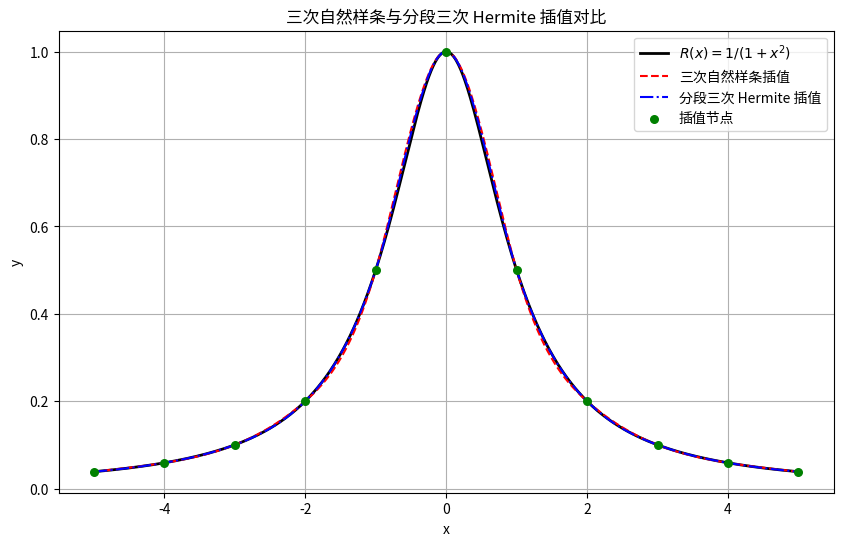

Reproduce this figure in Python.
import numpy as np
import matplotlib.pyplot as plt

# 原函数及其导数
def R(x):
    return 1.0 / (1.0 + x * x)

def dR(x):
    return -2.0 * x / (1.0 + x * x) ** 2

# 追赶法求解三对角方程组 Ax = d
def solve_tridiagonal(a, b, c, d):
    n = len(d)
    cp = np.zeros(n)
    dp = np.zeros(n)
    x = np.zeros(n)
    cp[0] = c[0] / b[0]
    dp[0] = d[0] / b[0]
    for i in range(1, n):
        m = b[i] - a[i] * cp[i-1]
        if i < n-1:
            cp[i] = c[i] / m
        dp[i] = (d[i] - a[i] * dp[i-1]) / m
    x[-1] = dp[-1]
    for i in range(n-2, -1, -1):
        x[i] = dp[i] - cp[i] * x[i+1]
    return x

# 三次自然样条插值类
class NaturalSpline:
    def __init__(self, x_nodes, y_nodes):
        self.x = np.array(x_nodes)
        self.y = np.array(y_nodes)
        self.n = len(x_nodes) - 1
        self.h = x_nodes[1] - x_nodes[0]   # 等距节点，步长固定

        # 构造三对角方程组 (内部节点数 = n-1)
        m = self.n - 1
        a = np.ones(m)          # 下对角线
        b = 4.0 * np.ones(m)    # 主对角线
        c = np.ones(m)          # 上对角线
        d = np.zeros(m)
        for i in range(1, self.n):
            d[i-1] = 6.0 / (self.h * self.h) * (self.y[i-1] - 2*self.y[i] + self.y[i+1])

        # 求解内部节点的二阶导数 M1...M_{n-1}
        m_inner = solve_tridiagonal(a, b, c, d)
        # 边界条件 M0 = Mn = 0 (自然样条)
        self.M = np.concatenate(([0.0], m_inner, [0.0]))

    def eval(self, x):
        # 确定 x 所在的区间下标
        if x == self.x[-1]:
            i = self.n - 1
        else:
            i = int(np.floor((x - self.x[0]) / self.h))
        i = max(0, min(i, self.n - 1))

        xi = self.x[i]
        xi1 = self.x[i+1]
        hi = self.h
        Mi = self.M[i]
        Mi1 = self.M[i+1]
        yi = self.y[i]
        yi1 = self.y[i+1]

        t1 = xi1 - x
        t2 = x - xi
        term1 = (Mi * t1**3 + Mi1 * t2**3) / (6 * hi)
        term2 = (yi / hi - Mi * hi / 6) * t1
        term3 = (yi1 / hi - Mi1 * hi / 6) * t2
        return term1 + term2 + term3

# 分段三次 Hermite 插值 (使用基函数形式)
def hermite_eval(x, xn, yn, ypn):
    h = xn[1] - xn[0]   # 等距步长
    if x == xn[-1]:
        i = len(xn) - 2
    else:
        i = int(np.floor((x - xn[0]) / h))
    i = max(0, min(i, len(xn)-2))

    t = (x - xn[i]) / h
    # Hermite 基函数插值
    return (yn[i] * (1 + 2*t) * (1-t)**2 +
            yn[i+1] * (3 - 2*t) * t**2 +
            ypn[i] * h * t * (1-t)**2 +
            ypn[i+1] * h * (t-1) * t**2)

# 主程序
def main():
    # 等距节点 x_i = -5 + i, i = 0..10
    xi = np.array([-5.0 + i for i in range(11)])
    yi = R(xi)
    ypi = dR(xi)

    # 创建自然样条对象
    spline = NaturalSpline(xi, yi)

    # 生成绘图所需的密集点
    x_plot = np.linspace(-5, 5, 1000)
    y_original = R(x_plot)
    y_spline = np.array([spline.eval(x) for x in x_plot])
    y_hermite = np.array([hermite_eval(x, xi, yi, ypi) for x in x_plot])

    # 绘图
    plt.figure(figsize=(10, 6))
    plt.plot(x_plot, y_original, 'k-', linewidth=2, label='$R(x)=1/(1+x^2)$')
    plt.plot(x_plot, y_spline, 'r--', linewidth=1.5, label='三次自然样条插值')
    plt.plot(x_plot, y_hermite, 'b-.', linewidth=1.5, label='分段三次 Hermite 插值')
    plt.scatter(xi, yi, c='green', s=30, zorder=5, label='插值节点')
    plt.xlabel('x')
    plt.ylabel('y')
    plt.title('三次自然样条与分段三次 Hermite 插值对比')
    plt.legend()
    plt.grid(True)
    plt.savefig('comparison.png', dpi=300)
    plt.show()

    # 可选：输出部分数值结果（与原 C++ 代码类似）
    print("x\tOriginal\tSpline\t\tHermite")
    for x in np.arange(-5, 5.1, 0.5):
        print(f"{x:.6f}\t{R(x):.6f}\t{spline.eval(x):.6f}\t{hermite_eval(x, xi, yi, ypi):.6f}")

if __name__ == "__main__":
    main()
